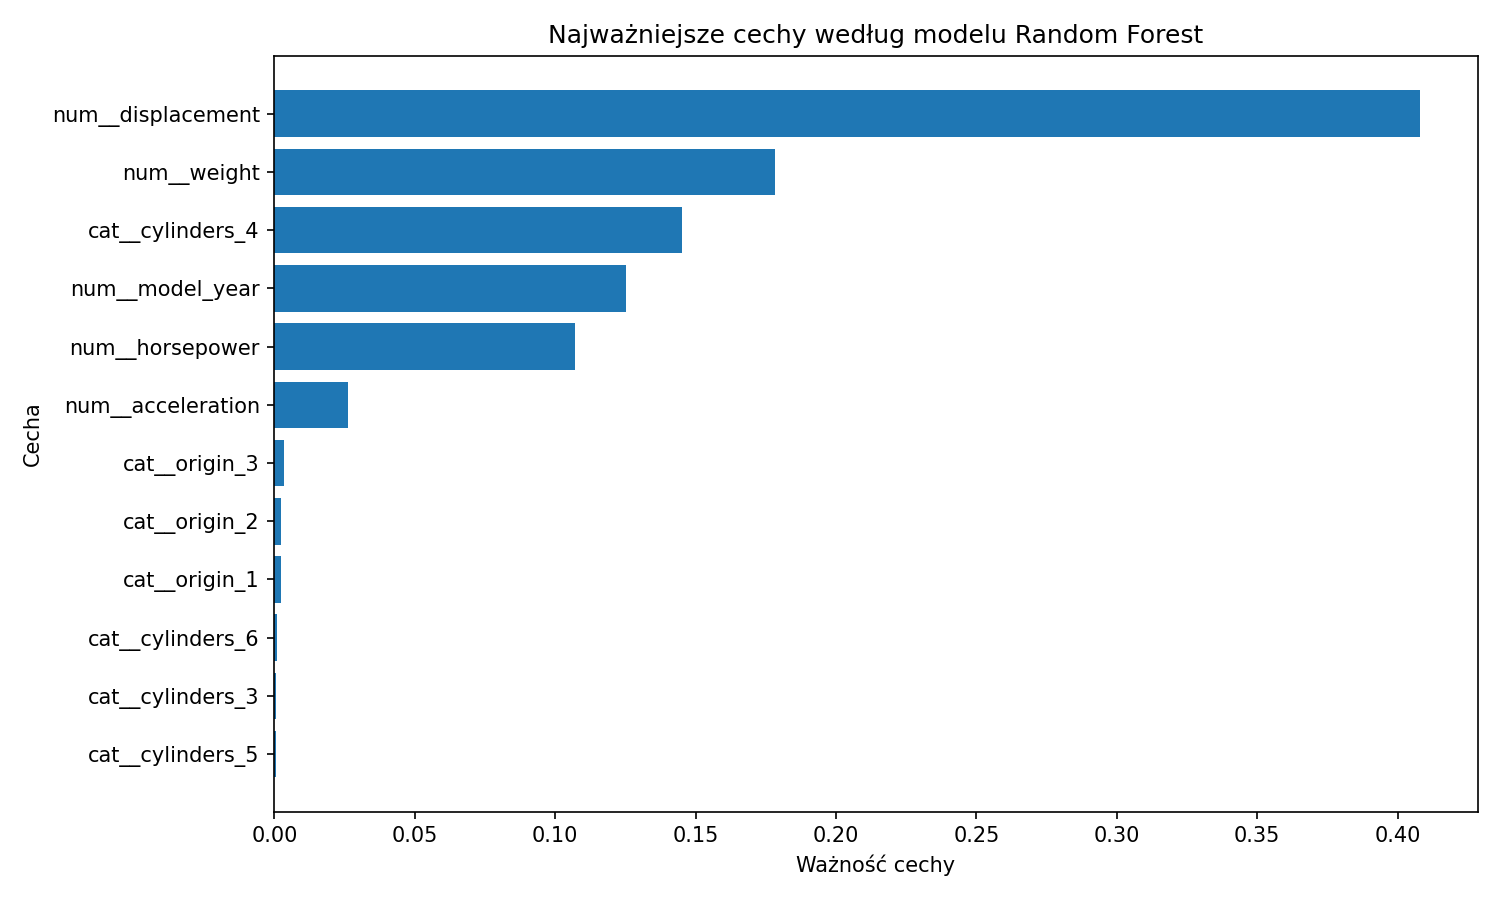

The file beside this chart, header and first rows:
feature, importance
num__displacement, 0.4081
num__weight, 0.1784
cat__cylinders_4, 0.1451
num__model_year, 0.1251
num__horsepower, 0.107
num__acceleration, 0.02608
cat__origin_3, 0.003361
cat__origin_2, 0.002482
cat__origin_1, 0.002214
cat__cylinders_6, 0.0008625
cat__cylinders_3, 0.0005732
cat__cylinders_5, 0.0004778
cat__cylinders_8, 0.0002275
